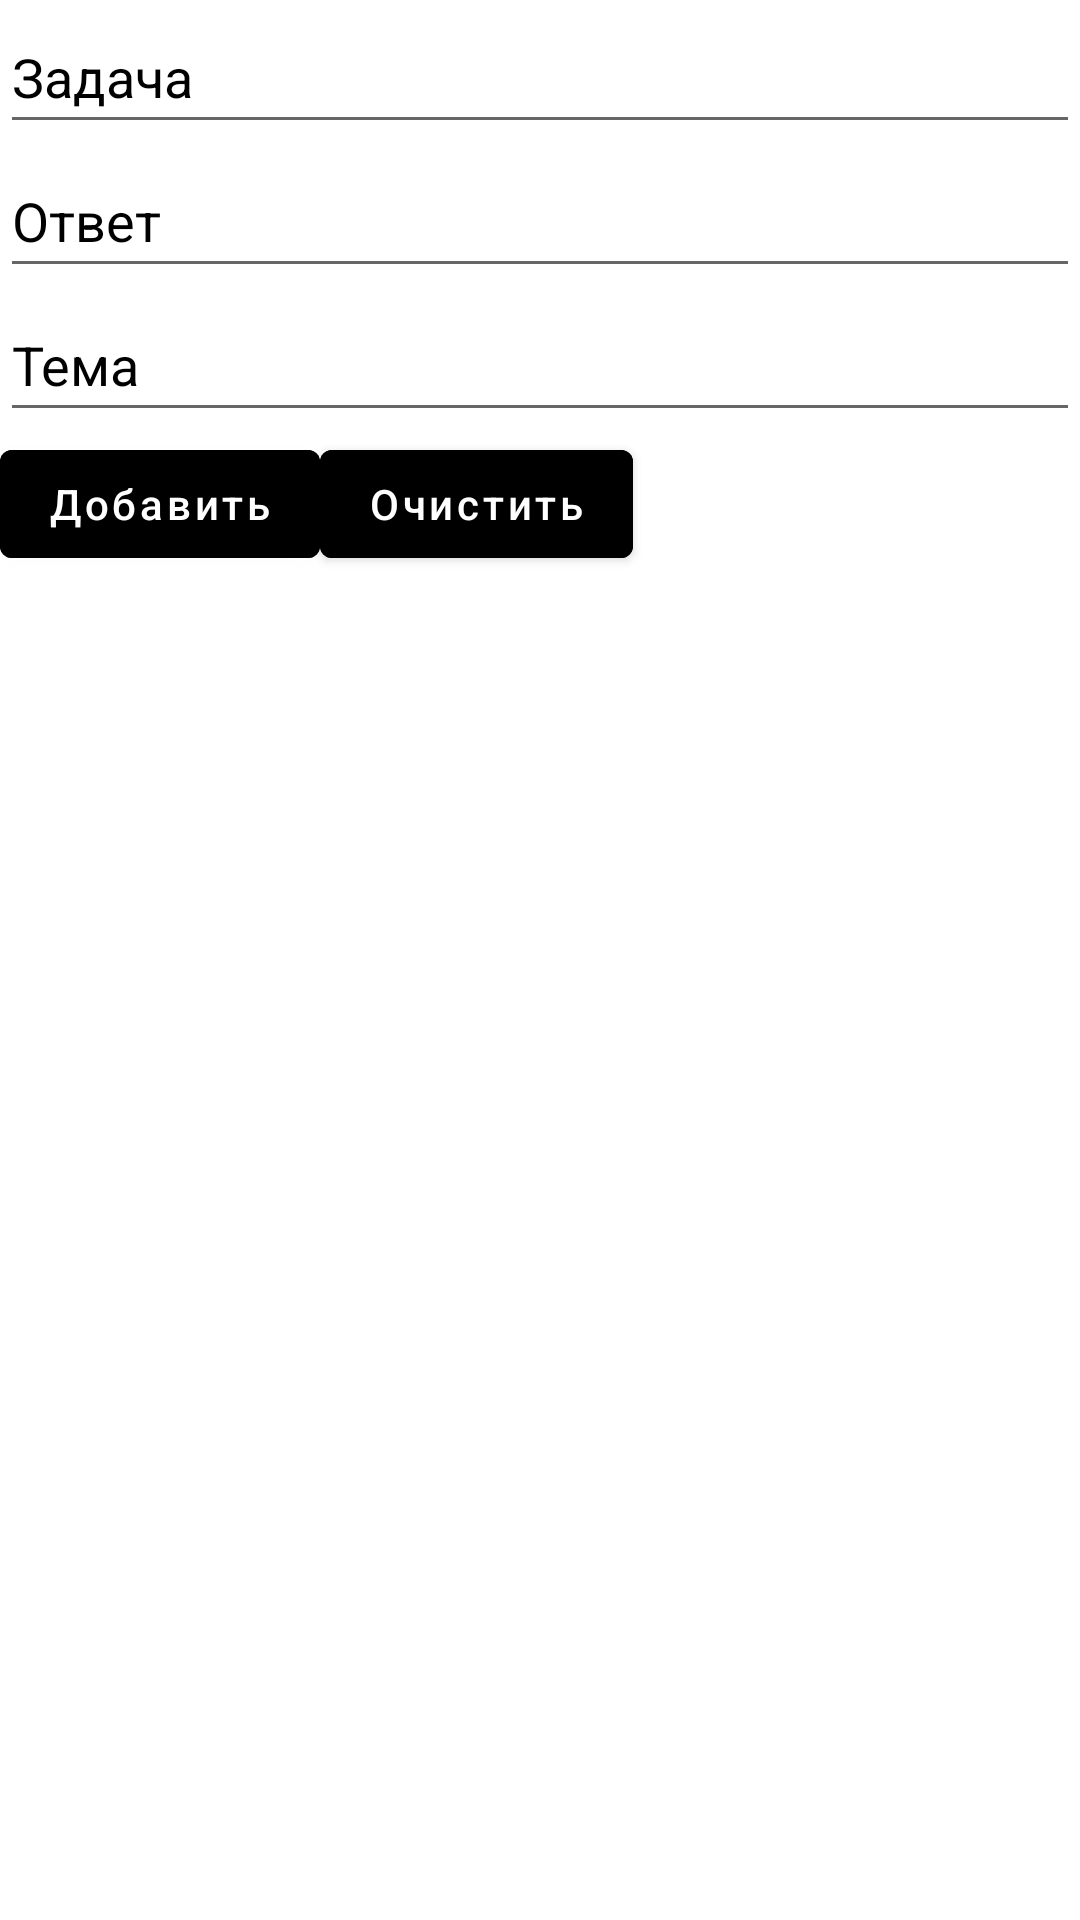

Here is an Android app screen rendered from its layout file. Give the layout XML and the strings, colors and styles it references.
<!-- AndroidManifest.xml: application theme Theme.Proekt -->
<!-- res/layout/fragment_blank.xml -->
<?xml version="1.0" encoding="utf-8"?>
<LinearLayout xmlns:android="http://schemas.android.com/apk/res/android"
    xmlns:tools="http://schemas.android.com/tools"
    android:layout_width="match_parent"
    android:layout_height="match_parent"
    android:orientation="vertical"
    tools:context=".BlankFragment">
    <LinearLayout
        android:layout_width="match_parent"
        android:layout_height="wrap_content"
        android:orientation="vertical"
        >
        <EditText
            android:layout_width="match_parent"
            android:layout_height="wrap_content"
            android:id="@+id/edittext"
            android:height="48dp"
            android:hint="Задача"
            android:textColor="@color/black"
            android:textColorHint="@color/black"

            />
        <EditText
            android:layout_width="match_parent"
            android:layout_height="wrap_content"
            android:id="@+id/editanswer"
            android:height="48dp"
            android:hint="Ответ"
            android:textColor="@color/black"
            android:textColorHint="@color/black"
            />
        <EditText
            android:layout_width="match_parent"
            android:layout_height="wrap_content"
            android:id="@+id/edittem"
            android:height="48dp"
            android:hint="Тема"
            android:textColor="@color/black"
            android:textColorHint="@color/black"
            />

    </LinearLayout>
    <LinearLayout
        android:layout_width="match_parent"
        android:layout_height="wrap_content"
        android:orientation="horizontal"
        >
        <Button
            android:id="@+id/editbtn"
            android:layout_width="wrap_content"
            android:layout_height="wrap_content"
            android:hint="Добавить"
            android:textColorHint="@color/white"
            android:backgroundTint="@color/black"/>
        <Button
            android:id="@+id/clear"
            android:layout_width="wrap_content"
            android:layout_height="wrap_content"
            android:hint="Очистить"
            android:textColorHint="@color/white"
            android:backgroundTint="@color/black"/>

    </LinearLayout>



</LinearLayout>
<!-- resources referenced by this layout -->
<resources>
  <style name="Theme.Proekt" parent="Theme.MaterialComponents.DayNight.DarkActionBar">
          
          <item name="colorPrimary">@color/purple_500</item>
          <item name="colorPrimaryVariant">@color/purple_700</item>
          <item name="colorOnPrimary">@color/white</item>
          
          <item name="colorSecondary">@color/teal_200</item>
          <item name="colorSecondaryVariant">@color/teal_700</item>
          <item name="colorOnSecondary">@color/black</item>
          
          <item name="android:statusBarColor">?attr/colorPrimaryVariant</item>
          
      </style>
  <!-- not gathered from this repository: default colours our renderer supplied (Android Studio template values) -->
  <color name="purple_500">#FF6200EE</color>
  <color name="purple_700">#FF3700B3</color>
  <color name="teal_200">#FF03DAC5</color>
  <color name="teal_700">#FF018786</color>
  <color name="black">#FF000000</color>
  <color name="white">#FFFFFFFF</color>
</resources>
